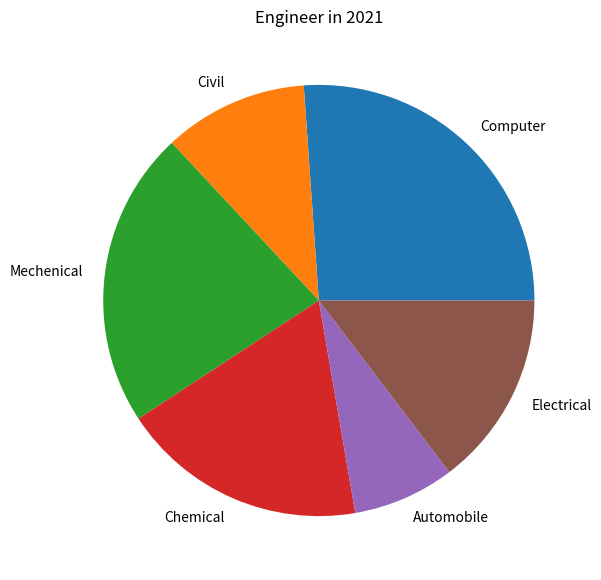

This chart was generated by the following Python code:
from matplotlib import pyplot as plt
import numpy as np
 
# Creating dataset
cars = ['Computer', 'Civil', 'Mechenical','Chemical', 'Automobile', 'Electrical']
 
data = [41, 17, 35, 29, 12, 23]
 
# Creating plot
fig = plt.figure(figsize =(10, 7))
plt.pie(data, labels = cars)
plt.title("Engineer in 2021") 

# show plot
plt.show()
